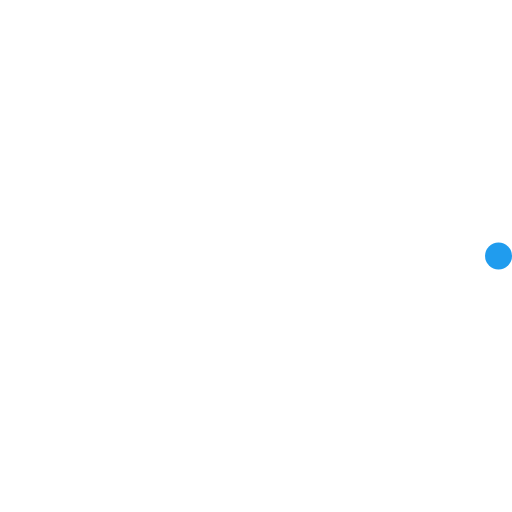
t = 0.00 s
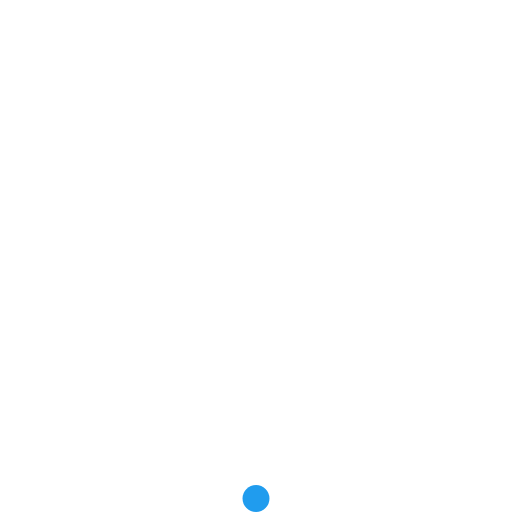
t = 0.23 s
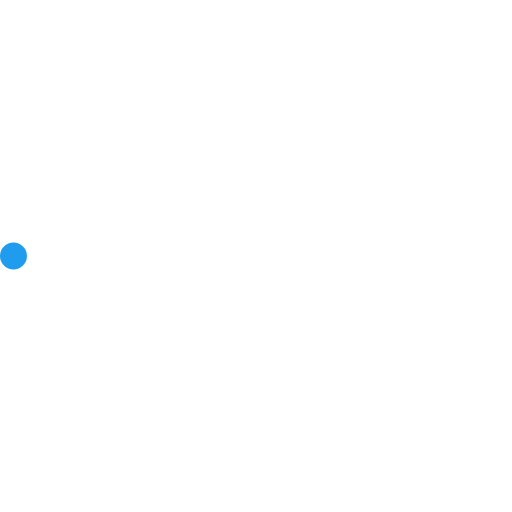
t = 0.45 s
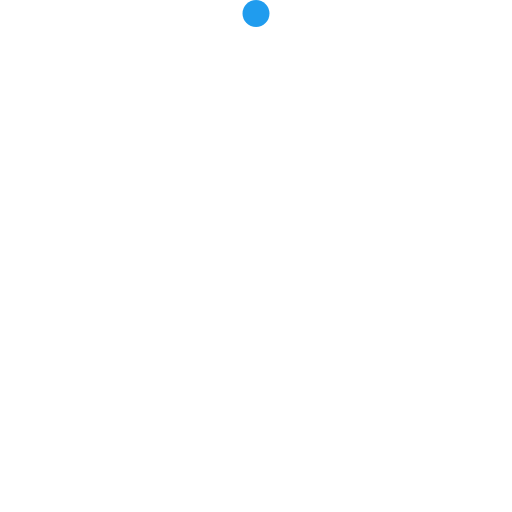
t = 0.68 s

The animated SVG that drew these frames (rendered in a browser with its animation timeline set to each time). Animation: 2 SMIL elements (animateTransform=2); one cycle of 0.90 s, repeats indefinitely.

<!-- By Sam Herbert (@sherb), for everyone. More @ http://goo.gl/7AJzbL -->
<svg width="38" height="38" viewBox="0 0 38 38" xmlns="http://www.w3.org/2000/svg">
    <defs>
        <linearGradient x1="8.042%" y1="0%" x2="65.682%" y2="23.865%" id="a">
            <stop stop-color="#fff" stop-opacity="0" offset="0%"/>
            <stop stop-color="#fff" stop-opacity=".631" offset="63.146%"/>
            <stop stop-color="#fff" offset="100%"/>
        </linearGradient>
    </defs>
    <g fill="none" fill-rule="evenodd">
        <g transform="translate(1 1)">
            <path d="M36 18c0-9.94-8.06-18-18-18" id="Oval-2" stroke="url(#a)" stroke-width="2">
                <animateTransform
                    attributeName="transform"
                    type="rotate"
                    from="0 18 18"
                    to="360 18 18"
                    dur="0.9s"
                    repeatCount="indefinite" />
            </path>
            <circle fill="#209cee" cx="36" cy="18" r="1">
                <animateTransform
                    attributeName="transform"
                    type="rotate"
                    from="0 18 18"
                    to="360 18 18"
                    dur="0.9s"
                    repeatCount="indefinite" />
            </circle>
        </g>
    </g>
</svg>
